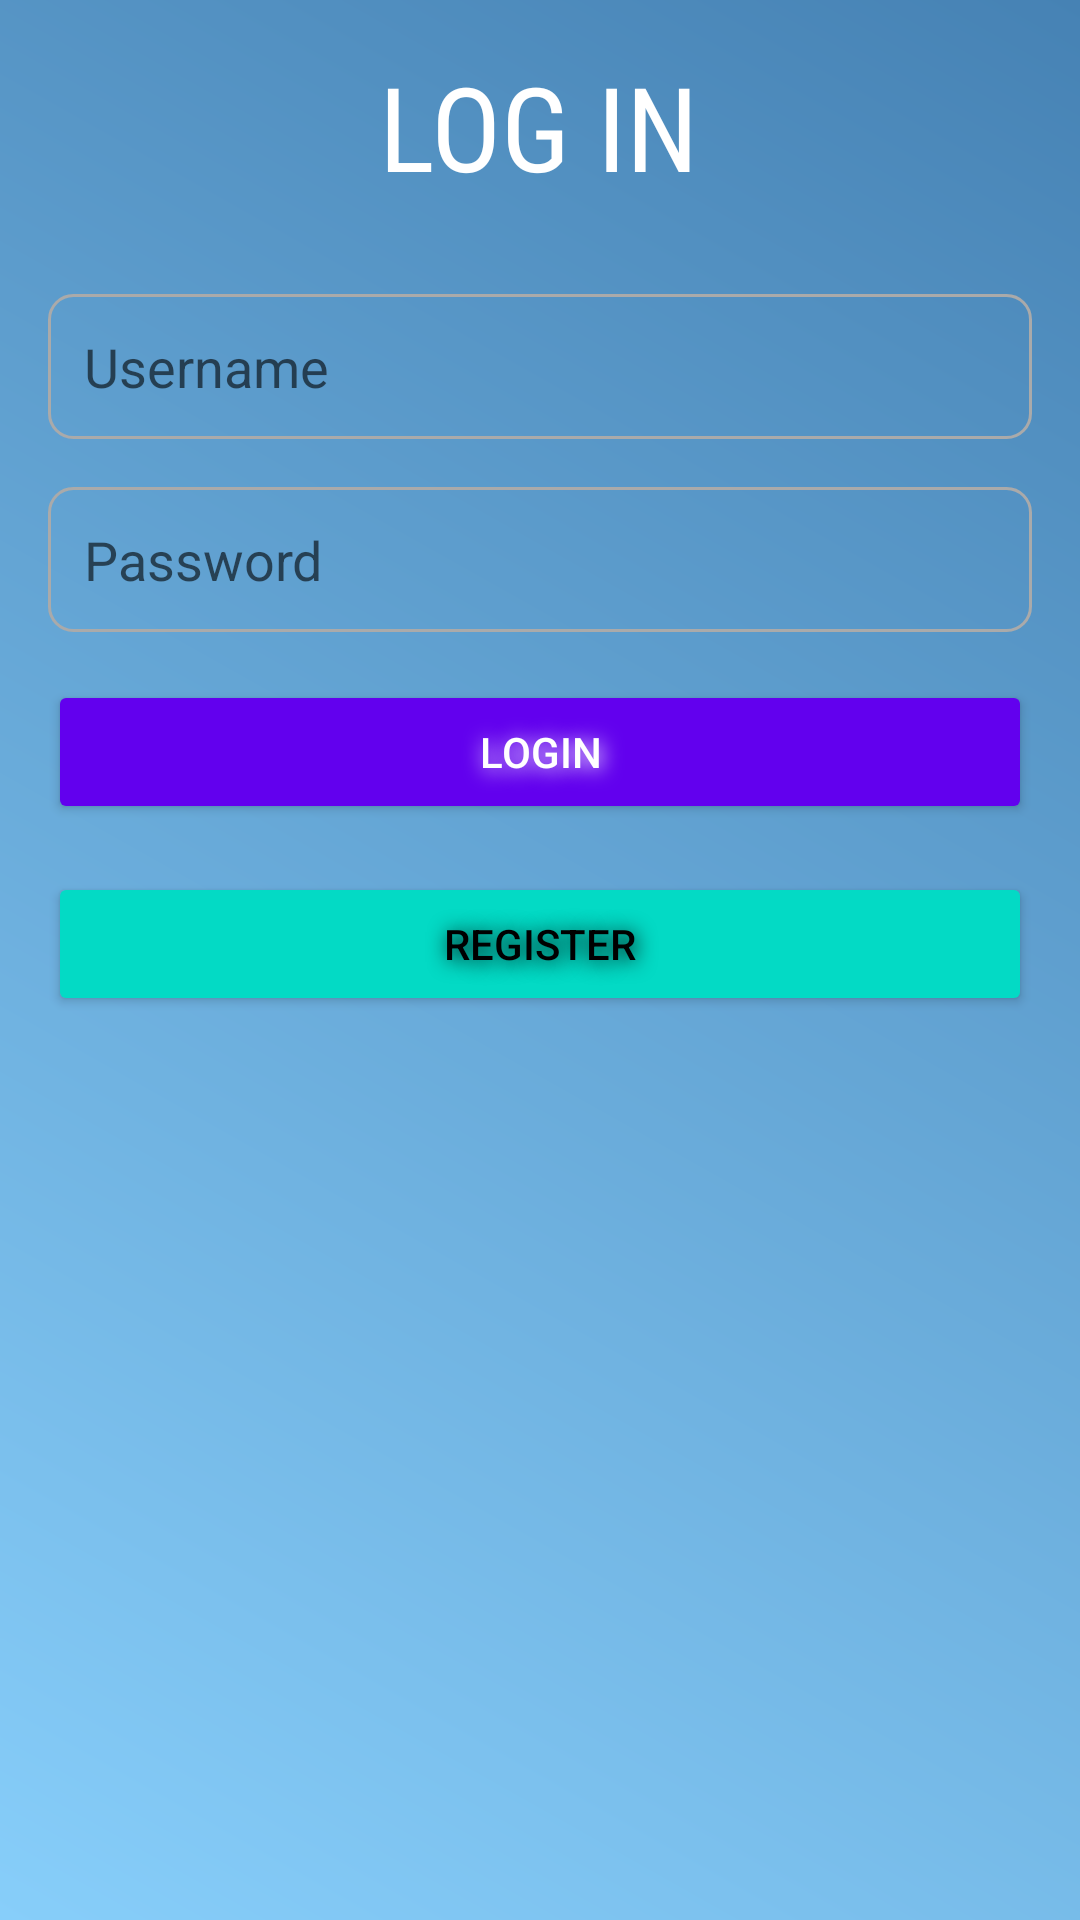

Layout XML and referenced resources for this Android screen:
<!-- AndroidManifest.xml: application theme Theme.NeptisGame01 -->
<!-- res/layout/activity_login.xml -->
<?xml version="1.0" encoding="utf-8"?>
<LinearLayout xmlns:android="http://schemas.android.com/apk/res/android"
    android:id="@+id/main"
    android:layout_width="match_parent"
    android:layout_height="match_parent"
    android:orientation="vertical"
    android:padding="16dp"
    android:background="@drawable/background_gradient">

    <TextView
        android:id="@+id/loginTitle"
        android:layout_width="wrap_content"
        android:layout_height="wrap_content"
        android:layout_gravity="center_horizontal"
        android:layout_marginBottom="30dp"
        android:animation="@anim/fade_in"
        android:fontFamily="sans-serif-condensed"
        android:text="LOG IN"
        android:textColor="@android:color/white"
        android:textSize="39sp" />

    <EditText
        android:id="@+id/username"
        android:layout_width="match_parent"
        android:layout_height="wrap_content"
        android:layout_marginBottom="16dp"
        android:background="@drawable/rounded_edittext"
        android:drawablePadding="10dp"
        android:hint="Username"
        android:padding="12dp" />

    <EditText
        android:id="@+id/password"
        android:layout_width="match_parent"
        android:layout_height="wrap_content"
        android:hint="Password"
        android:inputType="textPassword"
        android:padding="12dp"
        android:background="@drawable/rounded_edittext"
        android:drawablePadding="10dp"
        android:layout_marginBottom="16dp" />

    <Button
        android:id="@+id/login_button"
        android:layout_width="match_parent"
        android:layout_height="wrap_content"
        android:text="Login"
        android:backgroundTint="@color/purple_500"
        android:textColor="@android:color/white"
        android:layout_marginBottom="16dp"
        android:shadowColor="@android:color/white"
        android:shadowDx="2"
        android:shadowDy="2"
        android:shadowRadius="17"
        />

    <Button
        android:id="@+id/register_button"
        android:layout_width="match_parent"
        android:layout_height="wrap_content"
        android:backgroundTint="@color/teal_200"
        android:shadowColor="@android:color/black"
        android:shadowDx="2"
        android:shadowDy="2"
        android:shadowRadius="17"
        android:text="Register"
        android:textColor="@android:color/black" />

</LinearLayout>
<!-- resources referenced by this layout -->
<resources>
  <color name="purple_500">#FF6200EE</color>
  <color name="teal_200">#FF03DAC5</color>
  <!-- drawable background_gradient (drawable) -->
  <?xml version="1.0" encoding="utf-8"?>
  <layer-list xmlns:android="http://schemas.android.com/apk/res/android">
      <item>
          <shape>
              <gradient
                  android:startColor="#87CEFA"
                  android:endColor="#4682B4"
                  android:angle="45"/>
          </shape>
      </item>
  </layer-list>
  <!-- drawable rounded_edittext (drawable) -->
  <?xml version="1.0" encoding="utf-8"?>
  <shape xmlns:android="http://schemas.android.com/apk/res/android">
      <solid android:color="@android:color/transparent"/>
      <corners android:radius="8dp"/>
      <stroke
          android:width="1dp"
          android:color="@android:color/darker_gray"/>
  </shape>
  <style name="Theme.NeptisGame01" parent="Theme.MaterialComponents.DayNight.NoActionBar">
          <item name="colorPrimary">@color/colorPrimary</item>
          <item name="colorPrimaryVariant">@color/colorPrimaryVariant</item>
          <item name="colorOnPrimary">@color/colorOnPrimary</item>
          <item name="colorSecondary">@color/colorSecondary</item>
          <item name="colorSecondaryVariant">@color/colorSecondaryVariant</item>
          <item name="colorOnSecondary">@color/colorOnSecondary</item>
      </style>
  <color name="colorPrimary">#FF6200EE</color>
  <color name="colorPrimaryVariant">#FF3700B3</color>
  <color name="colorOnPrimary">#FFFFFFFF</color>
  <color name="colorSecondary">#FF03DAC5</color>
  <color name="colorSecondaryVariant">#FF018786</color>
  <color name="colorOnSecondary">#FF000000</color>
</resources>
